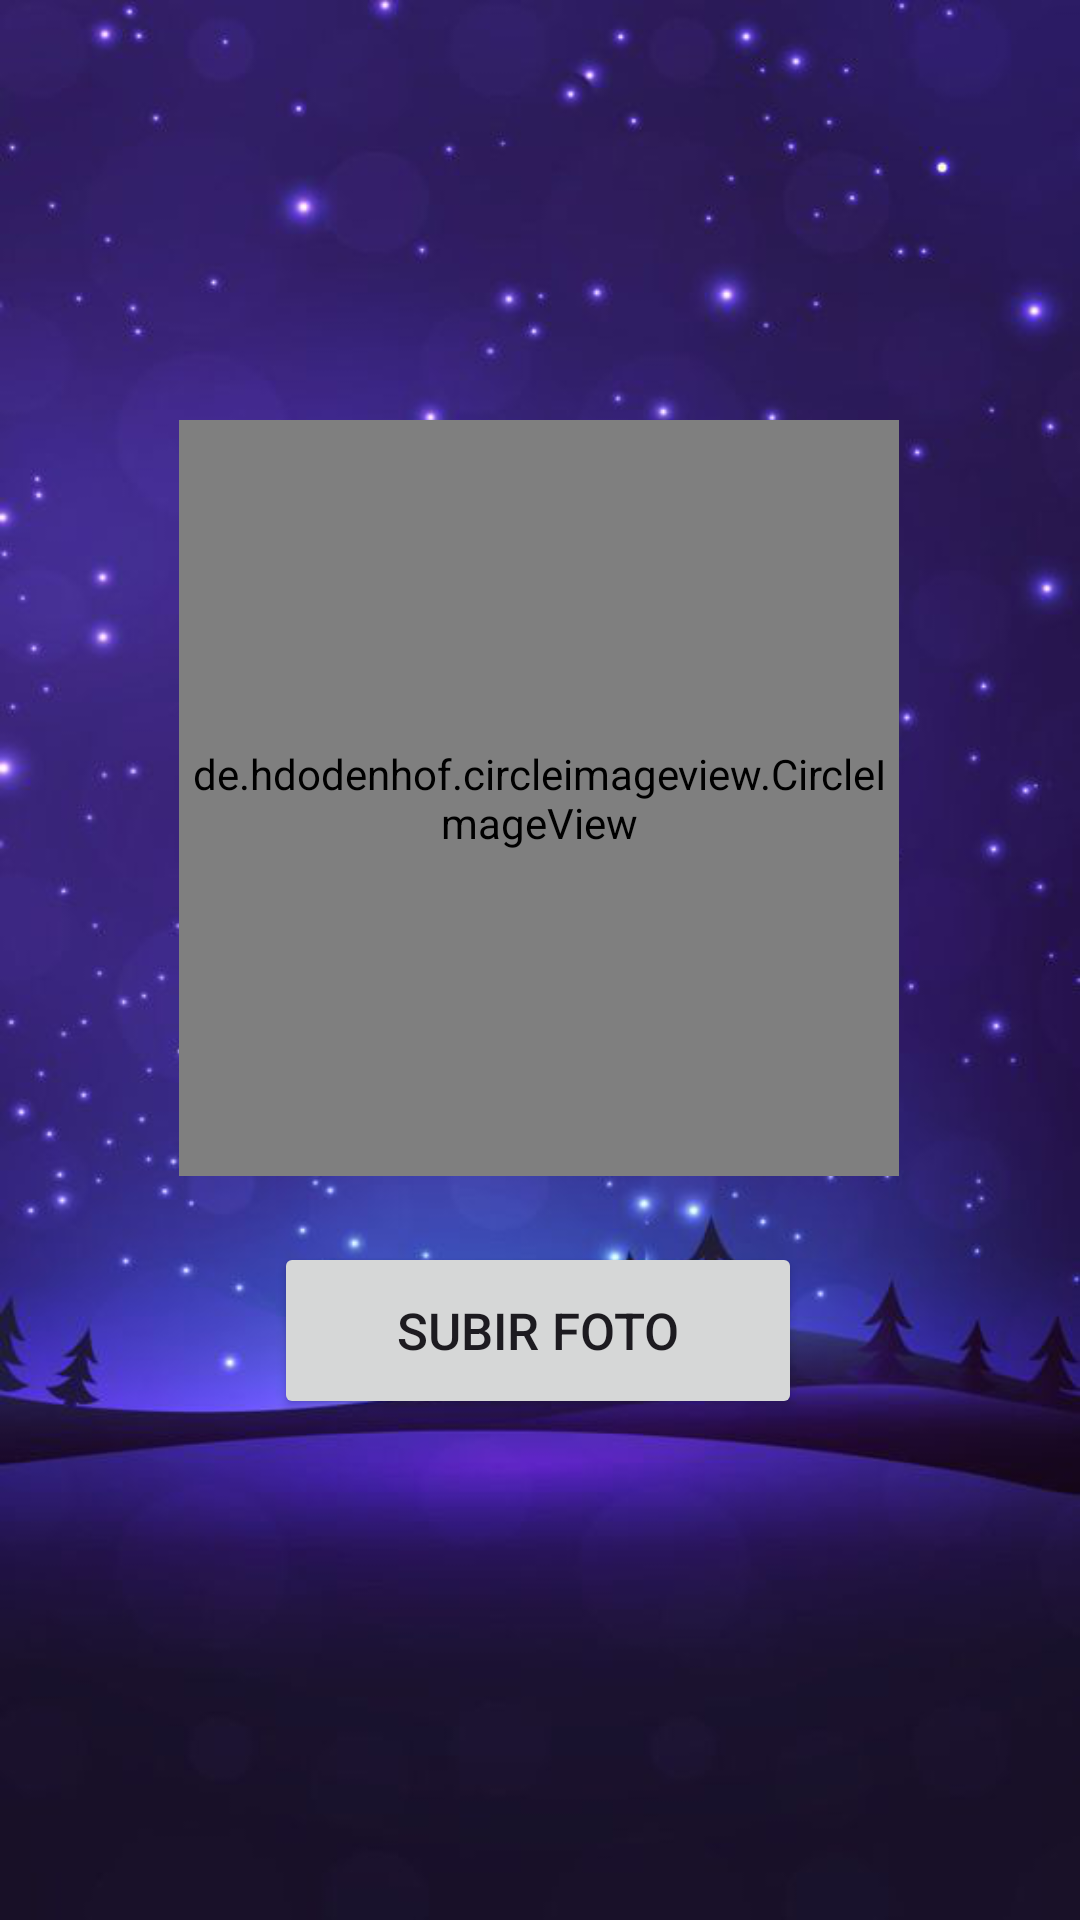

Here is an Android app screen rendered from its layout file. Give the layout XML and the strings, colors and styles it references.
<!-- AndroidManifest.xml: application theme Theme.Perseverance -->
<!-- res/layout/activity_foto_perfil.xml -->
<?xml version="1.0" encoding="utf-8"?>
<androidx.constraintlayout.widget.ConstraintLayout xmlns:android="http://schemas.android.com/apk/res/android"
    xmlns:app="http://schemas.android.com/apk/res-auto"
    xmlns:tools="http://schemas.android.com/tools"
    android:layout_width="match_parent"
    android:layout_height="match_parent"
    tools:context=".FotoPerfilActivity"
    android:background="@drawable/fondo_oscuro">

    <de.hdodenhof.circleimageview.CircleImageView
        android:id="@+id/imgProfile"
        android:layout_width="240dp"
        android:layout_height="252dp"
        android:src="@drawable/img_profile"
        app:layout_constraintBottom_toBottomOf="parent"
        app:layout_constraintEnd_toEndOf="parent"
        app:layout_constraintHorizontal_bias="0.497"
        app:layout_constraintStart_toStartOf="parent"
        app:layout_constraintTop_toTopOf="parent"
        app:layout_constraintVertical_bias="0.361"
        tools:ignore="ImageContrastCheck" />

    <Button
        android:id="@+id/btnSubirFoto"
        android:layout_width="176dp"
        android:layout_height="59dp"
        android:text="Subir foto"
        android:textSize="17sp"
        app:layout_constraintBottom_toBottomOf="parent"
        app:layout_constraintEnd_toEndOf="parent"
        app:layout_constraintHorizontal_bias="0.497"
        app:layout_constraintStart_toStartOf="parent"
        app:layout_constraintTop_toBottomOf="@+id/imgProfile"
        app:layout_constraintVertical_bias="0.117" />

</androidx.constraintlayout.widget.ConstraintLayout>
<!-- resources referenced by this layout -->
<resources>
  <!-- drawable fondo_oscuro: png bitmap (drawable, 224796 bytes) -->
  <!-- drawable img_profile: png bitmap (drawable, 19447 bytes) -->
  <style name="Theme.Perseverance" parent="Base.Theme.Perseverance" />
  <style name="Base.Theme.Perseverance" parent="Theme.Material3.DayNight.NoActionBar">
          
          
      </style>
</resources>
